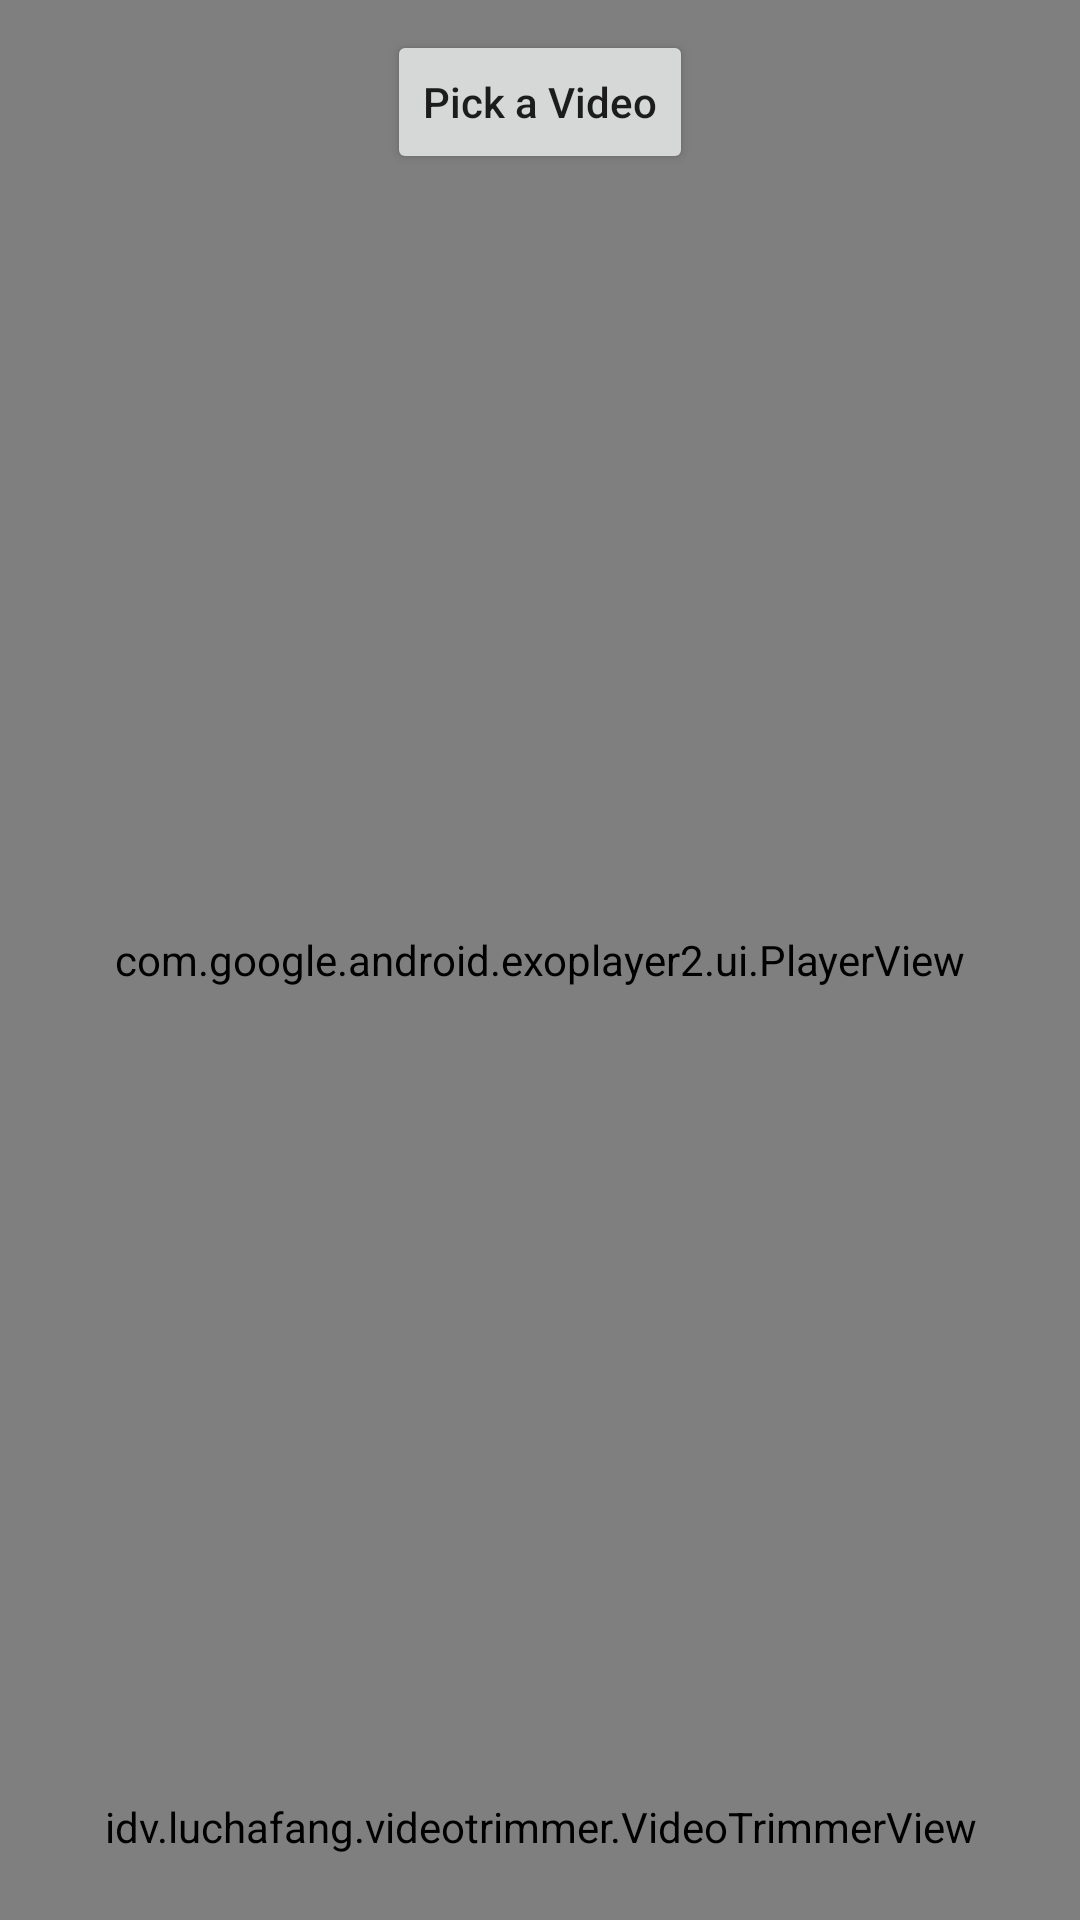

Here is an Android app screen rendered from its layout file. Give the layout XML and the strings, colors and styles it references.
<!-- AndroidManifest.xml: application theme Theme.VideoTRIM -->
<!-- res/layout/activity_main.xml -->
<?xml version="1.0" encoding="utf-8"?>
<androidx.constraintlayout.widget.ConstraintLayout xmlns:android="http://schemas.android.com/apk/res/android"
    xmlns:app="http://schemas.android.com/apk/res-auto"
    xmlns:tools="http://schemas.android.com/tools"
    android:layout_width="match_parent"
    android:layout_height="match_parent"
    android:background="@android:color/black"
    tools:context=".MainActivity">

    <com.google.android.exoplayer2.ui.PlayerView
        android:id="@+id/playerView"
        android:layout_width="0dp"
        android:layout_height="0dp"
        app:layout_constraintBottom_toBottomOf="parent"
        app:layout_constraintLeft_toLeftOf="parent"
        app:layout_constraintRight_toRightOf="parent"
        app:layout_constraintTop_toTopOf="parent"
        app:resize_mode="fill"
        app:use_controller="false" />

    <Button
        android:id="@+id/pickVideoBtn"
        android:layout_width="wrap_content"
        android:layout_height="wrap_content"
        android:layout_marginTop="10dp"
        android:text="Pick a Video"
        android:textAllCaps="false"
        app:layout_constraintLeft_toLeftOf="parent"
        app:layout_constraintRight_toRightOf="parent"
        app:layout_constraintTop_toTopOf="parent"
        tools:ignore="HardcodedText" />
    <TextView
        android:id="@+id/durationView"
        android:layout_width="wrap_content"
        android:layout_height="wrap_content"
        android:layout_marginBottom="12dp"
        android:textColor="@android:color/white"
        android:textSize="12sp"
        app:layout_constraintBottom_toTopOf="@id/videoTrimmerView"
        app:layout_constraintLeft_toLeftOf="parent"
        app:layout_constraintRight_toRightOf="parent" />

    <idv.luchafang.videotrimmer.VideoTrimmerView
        android:id="@+id/videoTrimmerView"
        android:layout_width="0dp"
        android:layout_height="40dp"
        android:layout_marginBottom="11dp"
        app:layout_constraintBottom_toBottomOf="parent"
        app:layout_constraintLeft_toLeftOf="parent"
        app:layout_constraintRight_toRightOf="parent"
        app:vtv_window_bar_width="10dp"
        app:vtv_window_border_color="@android:color/white"
        app:vtv_window_border_width="2dp"
        app:vtv_window_left_bar="@drawable/trimmer_left_bar"
        app:vtv_window_right_bar="@drawable/trimmer_right_bar" />

</androidx.constraintlayout.widget.ConstraintLayout>
<!-- resources referenced by this layout -->
<resources>
  <style name="Theme.VideoTRIM" parent="Theme.MaterialComponents.DayNight.DarkActionBar">
          
          <item name="colorPrimary">@color/purple_500</item>
          <item name="colorPrimaryVariant">@color/purple_700</item>
          <item name="colorOnPrimary">@color/white</item>
          
          <item name="colorSecondary">@color/teal_200</item>
          <item name="colorSecondaryVariant">@color/teal_700</item>
          <item name="colorOnSecondary">@color/black</item>
          
          <item name="android:statusBarColor" tools:targetApi="l">?attr/colorPrimaryVariant</item>
          
      </style>
  <!-- not gathered from this repository: default colours our renderer supplied (Android Studio template values) -->
  <color name="purple_500">#FF6200EE</color>
  <color name="purple_700">#FF3700B3</color>
  <color name="teal_200">#FF03DAC5</color>
  <color name="teal_700">#FF018786</color>
  <color name="black">#FF000000</color>
  <color name="white">#FFFFFFFF</color>
</resources>
